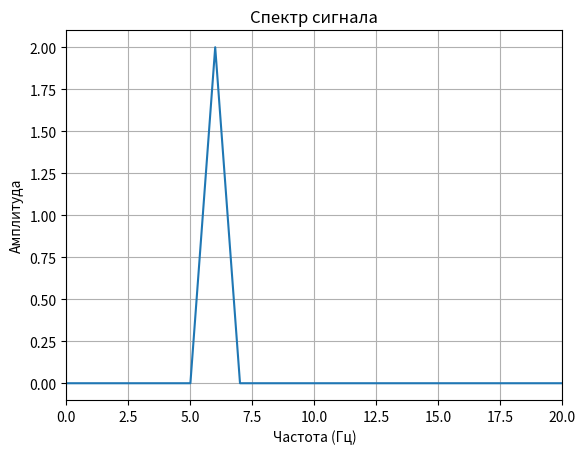

Source code (Python):
import numpy as np
import matplotlib.pyplot as plt

# Параметры сигнала
f = 6           # Частота в Гц
A = 4           # Амплитуда
phi = np.pi / 3 # Фаза

# Временные параметры
t = np.arange(0, 1, 0.001)

# Генерация сигнала
y = A * np.sin(2 * np.pi * f * t + phi)

# Преобразование Фурье
Y = np.fft.fft(y)
N = len(Y) # Количество точек
Y_magnitude = np.abs(Y) / N
frequencies = np.fft.fftfreq(N, d=0.001) 
# Визуализация спектра
plt.figure()
plt.plot(frequencies[:N // 2], Y_magnitude[:N // 2]) 
plt.title('Спектр сигнала')
plt.xlabel('Частота (Гц)')
plt.ylabel('Амплитуда')
plt.grid()
plt.xlim(0, 20)
plt.show()
